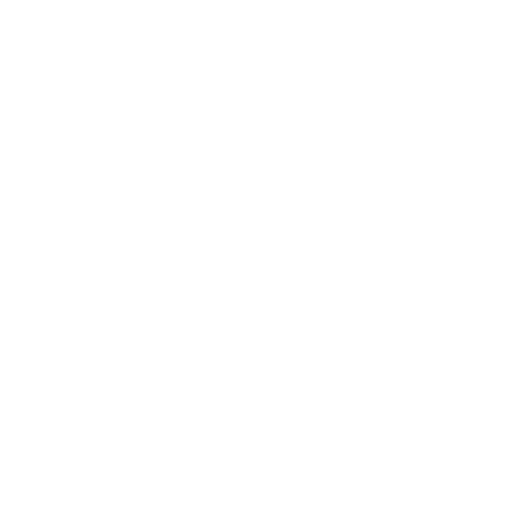
t = 0.00 s
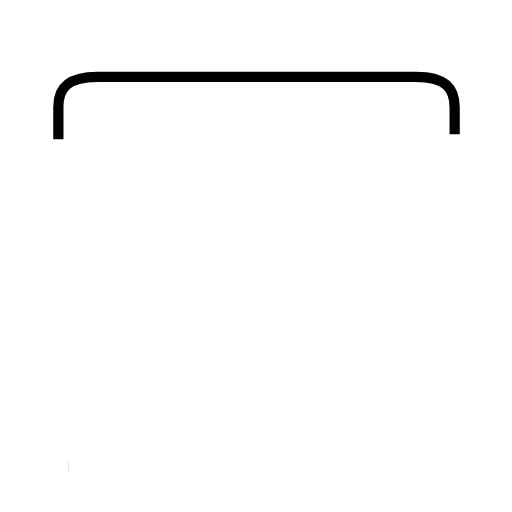
t = 1.44 s
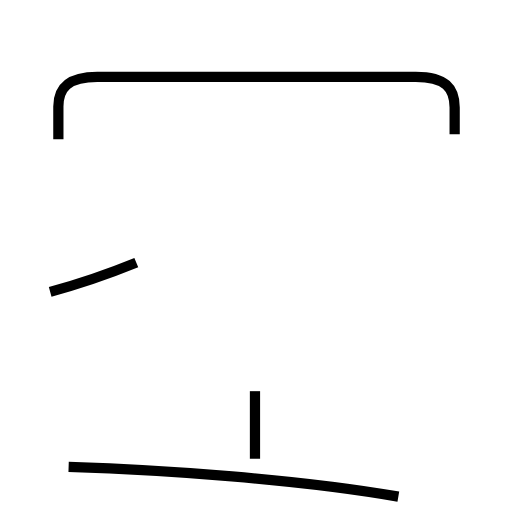
t = 2.88 s
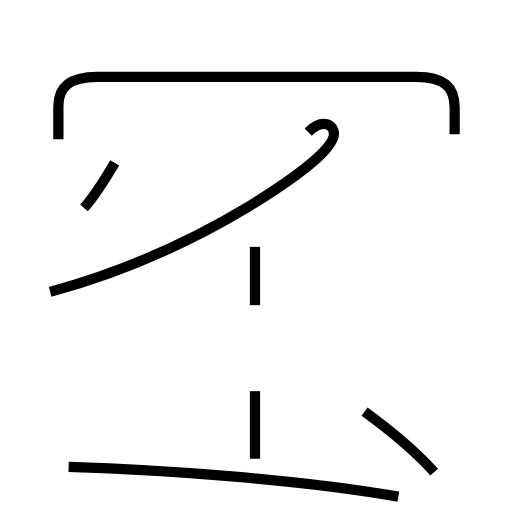
t = 4.28 s
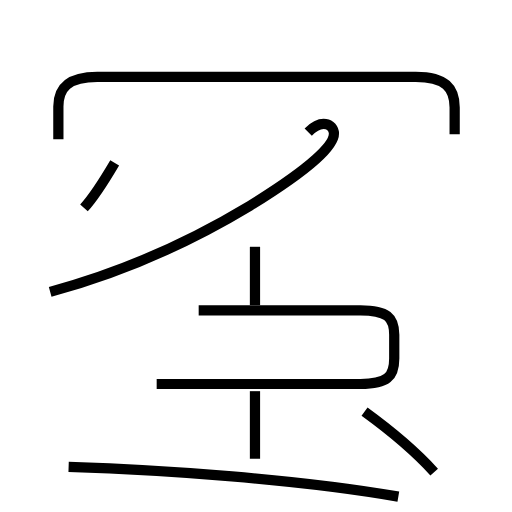
t = 5.71 s
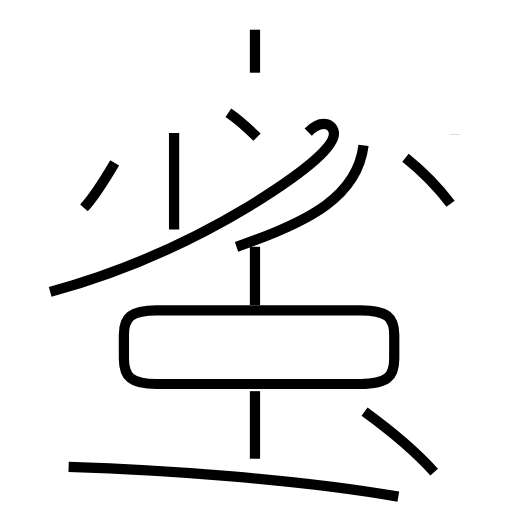
t = 7.39 s

The animated SVG that drew these frames (rendered in a browser with its animation timeline set to each time). Animation: 13 SMIL elements (animate=13); one cycle of 7.39 s.

<?xml version='1.0' encoding='utf-8'?>
<svg viewBox="0.0 -6.0 50.0 50.0" version="1.1" xmlns="http://www.w3.org/2000/svg"><rect x="-1000" y="-1000" width="2000" height="2000" stroke="white" fill="white" /><g style="fill:none;stroke:#000000;stroke-width:1"><path d="M 44.4 -30.9 L 44.4 -33.5 C 44.4 -35.4 43.5 -36.5 40.6 -36.5 L 9.5 -36.5 C 6.6 -36.5 5.7 -35.4 5.7 -33.6 L 5.7 -30.4 " transform="translate(0.0 38.0)" stroke-dasharray="47.98873981342083" stroke-dashoffset="47.98873981342083"><animate attributeName="stroke-dashoffset" from="47.98873981342083" to="0" dur="1.4396621944026249s" begin="0s; anim_end.end" fill="freeze" id="anim0" /></path><path d="M 6.7 1.6 C 16.1 1.9 29.1 2.8 38.9 4.5 " transform="translate(0.0 38.0)" stroke-dasharray="32.353124190385806" stroke-dashoffset="32.353124190385806"><animate attributeName="stroke-dashoffset" from="32.353124190385806" to="0" dur="0.9705937257115741s" begin="anim0.end" fill="freeze" id="anim1" /></path><path d="M 24.9 0.8 L 24.9 -5.8 " transform="translate(0.0 38.0)" stroke-dasharray="6.6" stroke-dashoffset="6.6"><animate attributeName="stroke-dashoffset" from="6.6" to="0" dur="0.19799999999999998s" begin="anim1.end" fill="freeze" id="anim2" /></path><path d="M 4.9 -15.5 C 11.2 -17.2 18.1 -20.1 24.4 -23.9 C 30.4 -27.6 32.8 -29.9 32.6 -31.1 C 32.5 -31.6 32.1 -31.9 31.6 -31.9 C 31.1 -31.9 30.6 -31.6 30.1 -31.1 " transform="translate(0.0 38.0)" stroke-dasharray="35.614514973429415" stroke-dashoffset="35.614514973429415"><animate attributeName="stroke-dashoffset" from="35.614514973429415" to="0" dur="1.0684354492028825s" begin="anim2.end" fill="freeze" id="anim3" /></path><path d="M 8.2 -23.7 C 9.2 -24.8 10.2 -26.4 11.2 -28.1 " transform="translate(0.0 38.0)" stroke-dasharray="5.334098217611023" stroke-dashoffset="5.334098217611023"><animate attributeName="stroke-dashoffset" from="5.334098217611023" to="0" dur="0.16002294652833068s" begin="anim3.end" fill="freeze" id="anim4" /></path><path d="M 42.4 2.1 C 40.5 0.0 37.8 -2.2 35.6 -3.8 " transform="translate(0.0 38.0)" stroke-dasharray="9.017220195283137" stroke-dashoffset="9.017220195283137"><animate attributeName="stroke-dashoffset" from="9.017220195283137" to="0" dur="0.27051660585849413s" begin="anim4.end" fill="freeze" id="anim5" /></path><path d="M 24.9 -14.2 L 24.9 -19.9 " transform="translate(0.0 38.0)" stroke-dasharray="5.699999999999999" stroke-dashoffset="5.699999999999999"><animate attributeName="stroke-dashoffset" from="5.699999999999999" to="0" dur="0.17099999999999999s" begin="anim5.end" fill="freeze" id="anim6" /></path><path d="M 15.3 -6.5 L 35.2 -6.5 C 37.8 -6.5 38.5 -7.2 38.5 -9.0 L 38.5 -11.3 C 38.5 -13.0 37.8 -13.7 35.2 -13.7 L 15.3 -13.7 C 12.8 -13.7 12.1 -13.0 12.1 -11.3 L 12.1 -9.0 C 12.1 -7.2 12.8 -6.5 15.3 -6.5 Z " transform="translate(0.0 38.0)" stroke-dasharray="63.436468896428906" stroke-dashoffset="63.436468896428906"><animate attributeName="stroke-dashoffset" from="63.436468896428906" to="0" dur="1.903094066892867s" begin="anim6.end" fill="freeze" id="anim7" /></path><path d="M 17.0 -21.6 L 17.0 -31.0 " transform="translate(0.0 38.0)" stroke-dasharray="9.399999999999999" stroke-dashoffset="9.399999999999999"><animate attributeName="stroke-dashoffset" from="9.399999999999999" to="0" dur="0.282s" begin="anim7.end" fill="freeze" id="anim8" /></path><path d="M 23.1 -19.9 C 30.4 -22.4 34.9 -24.9 35.5 -29.8 " transform="translate(0.0 38.0)" stroke-dasharray="16.771283548358024" stroke-dashoffset="16.771283548358024"><animate attributeName="stroke-dashoffset" from="16.771283548358024" to="0" dur="0.5031385064507408s" begin="anim8.end" fill="freeze" id="anim9" /></path><path d="M 25.1 -30.6 C 24.1 -31.6 23.2 -32.4 22.3 -33.0 " transform="translate(0.0 38.0)" stroke-dasharray="3.693725854030431" stroke-dashoffset="3.693725854030431"><animate attributeName="stroke-dashoffset" from="3.693725854030431" to="0" dur="0.11081177562091292s" begin="anim9.end" fill="freeze" id="anim10" /></path><path d="M 44.0 -24.1 C 42.8 -25.7 41.1 -27.4 39.6 -28.6 " transform="translate(0.0 38.0)" stroke-dasharray="6.308629836663509" stroke-dashoffset="6.308629836663509"><animate attributeName="stroke-dashoffset" from="6.308629836663509" to="0" dur="0.18925889509990526s" begin="anim10.end" fill="freeze" id="anim11" /></path><path d="M 24.9 -36.9 L 24.9 -41.1" transform="translate(0.0 38.0)" stroke-dasharray="4.200000000000003" stroke-dashoffset="4.200000000000003"><animate attributeName="stroke-dashoffset" from="4.200000000000003" to="0" dur="0.12600000000000008s" begin="anim11.end" fill="freeze" id="anim_end" /></path></g></svg>
